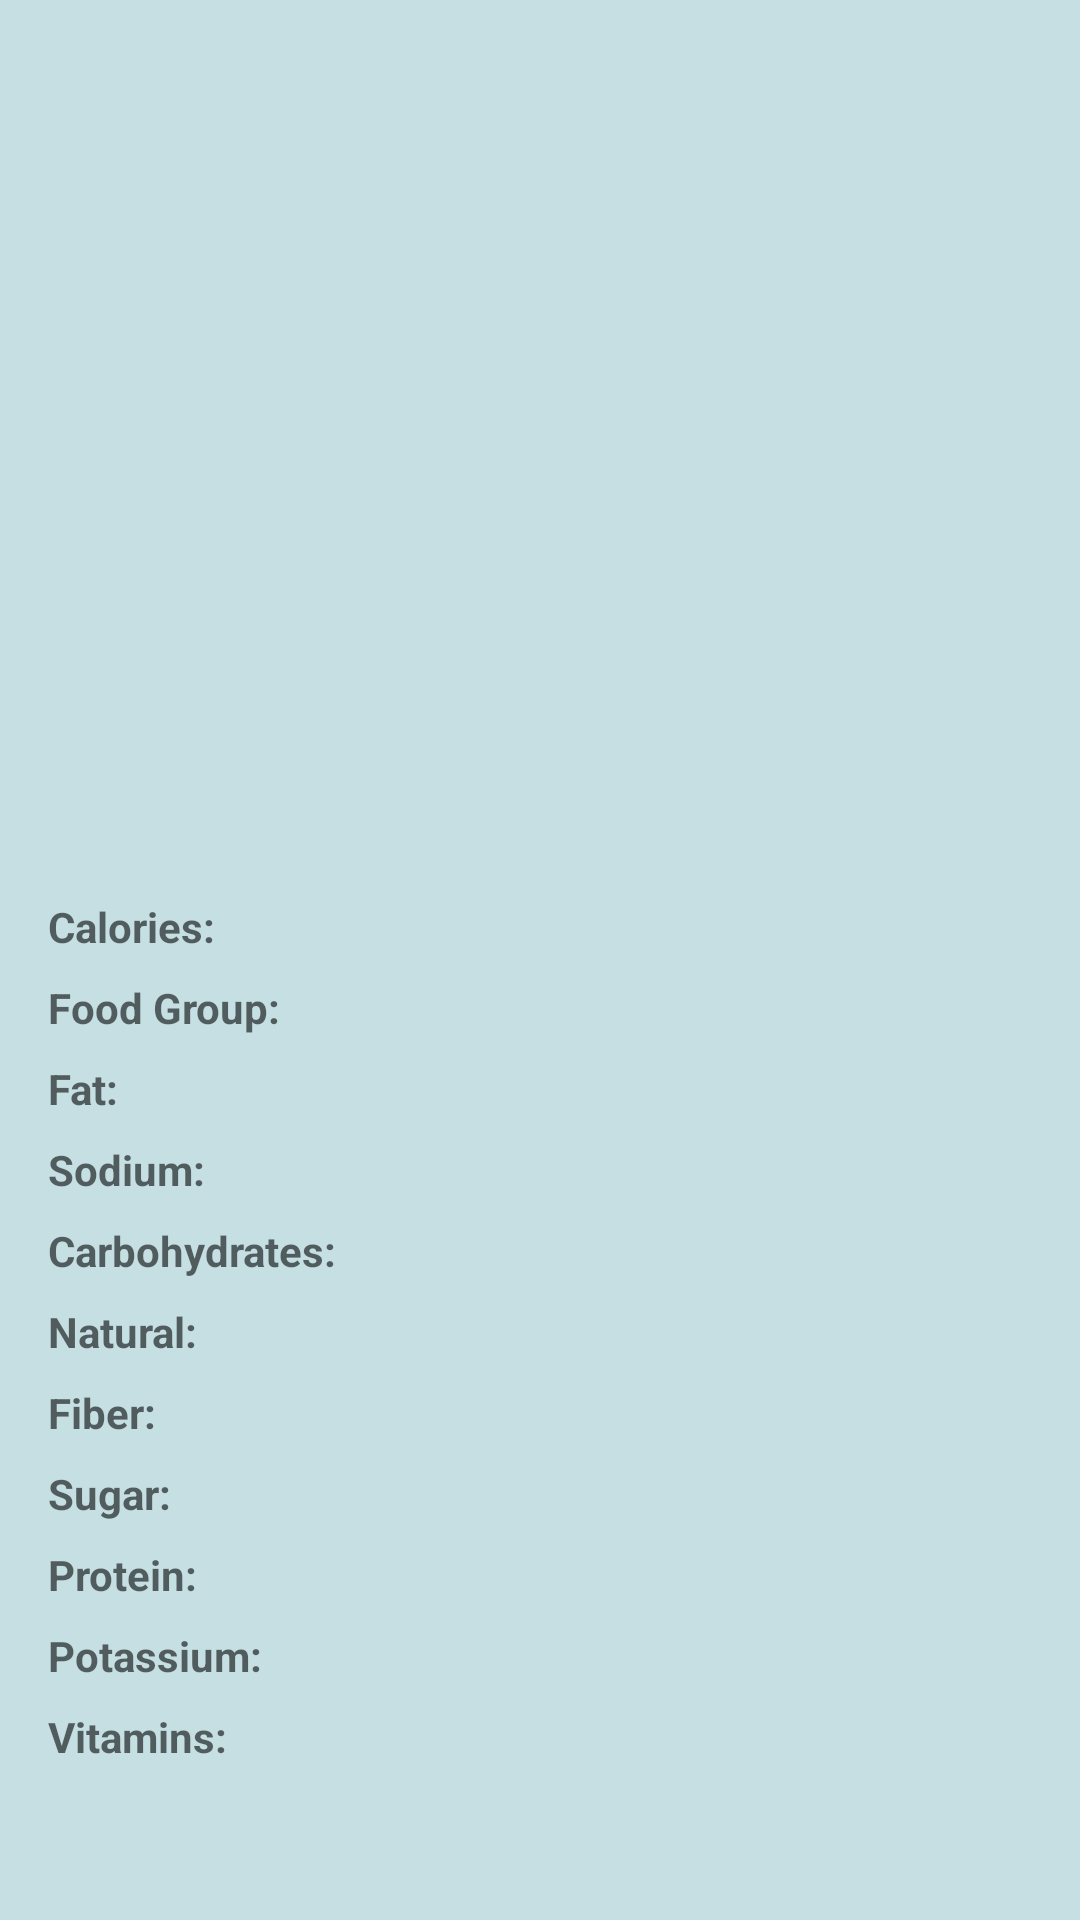

Here is an Android app screen rendered from its layout file. Give the layout XML and the strings, colors and styles it references.
<!-- AndroidManifest.xml: application theme Theme.NutriData -->
<!-- res/layout/dialog_product.xml -->
<?xml version="1.0" encoding="utf-8"?>
<LinearLayout xmlns:android="http://schemas.android.com/apk/res/android"
    android:layout_width="match_parent"
    android:layout_height="wrap_content"
    android:background="#A9A8CFD3"
    android:orientation="vertical">

    <ImageView
        android:id="@+id/imageView"
        android:layout_width="match_parent"
        android:layout_height="200dp"
        android:scaleType="centerCrop" />

    <LinearLayout
        android:layout_width="match_parent"
        android:layout_height="match_parent"
        android:orientation="vertical"
        android:padding="16dp">

        <TextView
            android:id="@+id/nameTextView"
            android:layout_width="match_parent"
            android:layout_height="wrap_content"
            android:layout_marginTop="16dp"
            android:textSize="18sp"
            android:textStyle="bold" />

        <TextView
            android:id="@+id/descriptionTextView"
            android:layout_width="match_parent"
            android:layout_height="wrap_content"
            android:layout_marginTop="8dp" />

        <LinearLayout
            android:layout_width="match_parent"
            android:layout_height="wrap_content"
            android:layout_marginTop="16dp"
            android:orientation="horizontal">

            <TextView
                android:id="@+id/caloriesTitleTextView"
                android:layout_width="wrap_content"
                android:layout_height="wrap_content"
                android:text="Calories: "
                android:textColor="#A814191A"
                android:textStyle="bold" />

            <TextView
                android:id="@+id/caloriesTextView"
                android:layout_width="wrap_content"
                android:layout_height="wrap_content"
                android:textColor="#000000" />

        </LinearLayout>

        <LinearLayout
            android:layout_width="match_parent"
            android:layout_height="wrap_content"
            android:layout_marginTop="8dp"
            android:orientation="horizontal">

            <TextView
                android:id="@+id/foodGroupTitleTextView"
                android:layout_width="wrap_content"
                android:layout_height="wrap_content"
                android:text="Food Group: "
                android:textColor="#A814191A"
                android:textStyle="bold" />

            <TextView
                android:id="@+id/foodGroupTextView"
                android:layout_width="wrap_content"
                android:layout_height="wrap_content"
                android:textColor="#000000" />

        </LinearLayout>

        <LinearLayout
            android:layout_width="match_parent"
            android:layout_height="wrap_content"
            android:layout_marginTop="8dp"
            android:orientation="horizontal">

            <TextView
                android:id="@+id/fatTitleTextView"
                android:layout_width="wrap_content"
                android:layout_height="wrap_content"
                android:text="Fat: "
                android:textColor="#A814191A"
                android:textStyle="bold" />

            <TextView
                android:id="@+id/fatTextView"
                android:layout_width="wrap_content"
                android:layout_height="wrap_content"
                android:textColor="#000000" />

        </LinearLayout>

        <LinearLayout
            android:layout_width="match_parent"
            android:layout_height="wrap_content"
            android:layout_marginTop="8dp"
            android:orientation="horizontal">

            <TextView
                android:id="@+id/sodiumTitleTextView"
                android:layout_width="wrap_content"
                android:layout_height="wrap_content"
                android:text="Sodium: "
                android:textColor="#A814191A"
                android:textStyle="bold" />

            <TextView
                android:id="@+id/sodiumTextView"
                android:layout_width="wrap_content"
                android:layout_height="wrap_content"
                android:textColor="#000000" />

        </LinearLayout>

        <LinearLayout
            android:layout_width="match_parent"
            android:layout_height="wrap_content"
            android:layout_marginTop="8dp"
            android:orientation="horizontal">

            <TextView
                android:id="@+id/carbohydratesTitleTextView"
                android:layout_width="wrap_content"
                android:layout_height="wrap_content"
                android:text="Carbohydrates: "
                android:textColor="#A814191A"
                android:textStyle="bold" />

            <TextView
                android:id="@+id/carbohydratesTextView"
                android:layout_width="wrap_content"
                android:layout_height="wrap_content"
                android:textColor="#000000" />

        </LinearLayout>


        <LinearLayout
            android:layout_width="match_parent"
            android:layout_height="wrap_content"
            android:layout_marginTop="8dp"
            android:orientation="horizontal">

            <TextView
                android:id="@+id/naturalTitleTextView"
                android:layout_width="wrap_content"
                android:layout_height="wrap_content"
                android:text="Natural: "
                android:textColor="#A814191A"
                android:textStyle="bold" />

            <TextView
                android:id="@+id/naturalTextView"
                android:layout_width="wrap_content"
                android:layout_height="wrap_content"
                android:textColor="#000000" />

        </LinearLayout>

        <LinearLayout
            android:layout_width="match_parent"
            android:layout_height="wrap_content"
            android:layout_marginTop="8dp"
            android:orientation="horizontal">

            <TextView
                android:id="@+id/fiberTitleTextView"
                android:layout_width="wrap_content"
                android:layout_height="wrap_content"
                android:text="Fiber: "
                android:textColor="#A814191A"
                android:textStyle="bold" />

            <TextView
                android:id="@+id/fiberTextView"
                android:layout_width="wrap_content"
                android:layout_height="wrap_content"
                android:textColor="#000000" />

        </LinearLayout>

        <LinearLayout
            android:layout_width="match_parent"
            android:layout_height="wrap_content"
            android:layout_marginTop="8dp"
            android:orientation="horizontal">

            <TextView
                android:id="@+id/sugarTitleTextView"
                android:layout_width="wrap_content"
                android:layout_height="wrap_content"
                android:text="Sugar: "
                android:textColor="#A814191A"
                android:textStyle="bold" />

            <TextView
                android:id="@+id/sugarTextView"
                android:layout_width="wrap_content"
                android:layout_height="wrap_content"
                android:textColor="#000000" />

        </LinearLayout>

        <LinearLayout
            android:layout_width="match_parent"
            android:layout_height="wrap_content"
            android:layout_marginTop="8dp"
            android:orientation="horizontal">

            <TextView
                android:id="@+id/proteinTitleTextView"
                android:layout_width="wrap_content"
                android:layout_height="wrap_content"
                android:text="Protein: "
                android:textColor="#A814191A"
                android:textStyle="bold" />

            <TextView
                android:id="@+id/proteinTextView"
                android:layout_width="wrap_content"
                android:layout_height="wrap_content"
                android:textColor="#000000" />

        </LinearLayout>

        <LinearLayout
            android:layout_width="match_parent"
            android:layout_height="wrap_content"
            android:layout_marginTop="8dp"
            android:orientation="horizontal">

            <TextView
                android:id="@+id/potassiumTitleTextView"
                android:layout_width="wrap_content"
                android:layout_height="wrap_content"
                android:text="Potassium: "
                android:textColor="#A814191A"
                android:textStyle="bold" />

            <TextView
                android:id="@+id/potassiumTextView"
                android:layout_width="wrap_content"
                android:layout_height="wrap_content"
                android:textColor="#000000" />

        </LinearLayout>

        <LinearLayout
            android:layout_width="match_parent"
            android:layout_height="wrap_content"
            android:layout_marginTop="8dp"
            android:orientation="horizontal">

            <TextView
                android:id="@+id/vitaminsTitleTextView"
                android:layout_width="wrap_content"
                android:layout_height="wrap_content"
                android:text="Vitamins: "
                android:textColor="#A814191A"
                android:textStyle="bold" />

            <TextView
                android:id="@+id/vitaminsTextView"
                android:layout_width="match_parent"
                android:layout_height="wrap_content"
                android:orientation="vertical" />

        </LinearLayout>

    </LinearLayout>


</LinearLayout>
<!-- resources referenced by this layout -->
<resources>
  <style name="Theme.NutriData" parent="Theme.MaterialComponents.DayNight.DarkActionBar">
          
          <item name="colorPrimary">@color/purple_500</item>
          <item name="colorPrimaryVariant">@color/purple_700</item>
          <item name="colorOnPrimary">@color/white</item>
          
          <item name="colorSecondary">@color/teal_200</item>
          <item name="colorSecondaryVariant">@color/teal_700</item>
          <item name="colorOnSecondary">@color/black</item>
          
          <item name="android:statusBarColor">?attr/colorPrimaryVariant</item>
          
      </style>
  <!-- not gathered from this repository: default colours our renderer supplied (Android Studio template values) -->
  <color name="purple_500">#FF6200EE</color>
  <color name="purple_700">#FF3700B3</color>
  <color name="teal_200">#FF03DAC5</color>
  <color name="teal_700">#FF018786</color>
  <color name="black">#FF000000</color>
  <color name="white">#FFFFFFFF</color>
</resources>
